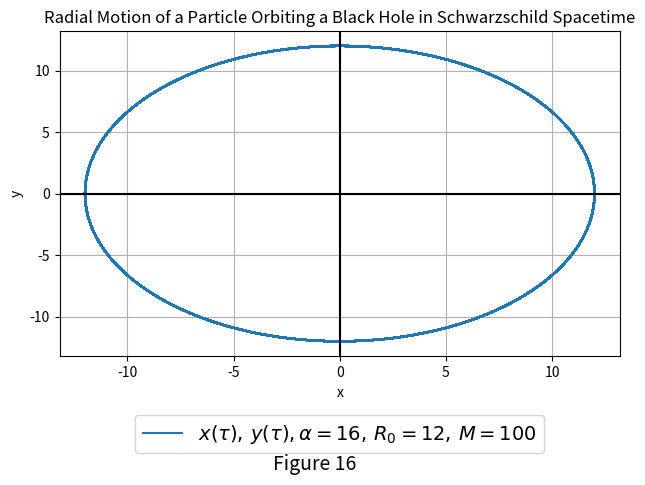

Reproduce this figure in Python.
import numpy as np
import matplotlib.pyplot as plt
plt.clf() # Clears figure

# parameters
R0 = 12 # Initial radius, has to be greater than or equal to 6
alpha = 16 # Angular momentum, has to be greater than 12, for circular orbit set to R0/(1-3/R0)
dRdTau0 = 0 # Boundary condition, no initial radial motion at tau=0
M = 100 # Mass

def d2RdTau2(R): # Defines the derivative as a function
    return -1/((R**2)*(M**2)) + alpha/((R**3)*(M**2)) - 3*alpha/((R**4)*(M**2))

endTau = 5000 # End proper time
steps = 20000 # Steps for controllable degree of accuracy
taus = np.linspace(0, endTau, steps) # An array with size of steps with equally spaces numbers between 0 and the end tau
h = taus[1]-taus[0] # Step length

R = np.zeros(len(taus)) # Creates an array of 0's with size of how many taus there are
dRdTau = np.zeros(len(taus)) # Same as above but for radial motion
R[0] = R0 # Sets initial radius
dRdTau[0] = dRdTau0 # Sets initila radial motion

for i in range(len(taus)-1): # Start of Runge-Kutta 4
    k1_R = dRdTau[i] # Setting initial radial motion
    k1_dRdTau = d2RdTau2(R[i]) # Setting initial radial acceleration
    k2_R = dRdTau[i] + 0.5*h*k1_dRdTau # Estimated radial motion halfway to next step
    k2_dRdTau = d2RdTau2(R[i] + 0.5*h*k1_R) # Estimated radial acceleration halfway to next step
    k3_R = dRdTau[i] + 0.5*h*k2_dRdTau # Use previous estimate to make another
    k3_dRdTau = d2RdTau2(R[i] + 0.5*0.5*h*k2_R) # Same as above
    k4_R = dRdTau[i] + h*k3_dRdTau # Estimated radial motion for end of step
    k4_dRdTau = d2RdTau2(R[i] + h*k3_R) # Estimated radial acceleration for end of step
    R[i+1] = R[i] + (h/6.0)*(k1_R + 2*k2_R + 2*k3_R +k4_R) # By combining all estimates we get a weighted average for R after the step
    dRdTau[i+1] = dRdTau[i] + (h/6.0)*(k1_dRdTau + 2*k2_dRdTau + 2*k3_dRdTau + k4_dRdTau) # By combining all esimates we get a weighted average for radial motion after the step

# Next section is for part 6 only:
x = np.zeros(len(taus)) 
y = np.zeros(len(taus))
for i in range(len(taus)):
    x[i] = R[i]*np.cos(0.1*taus[i]) # Uses given theta to get x
    y[i] = R[i]*np.sin(0.1*taus[i]) # Uses given theta to get y

plt.plot(x, y, label=fr"$x(\tau),\, y(\tau), \alpha={alpha},\, R_0={R0},\, M={M}$") # Plots parameterised x by y and labels parameters
plt.xlabel(r"x") # Labels x axis
plt.ylabel(r"y") # Labels y axis

plt.axhline(y=0, color='k') # Making axis clearer
plt.axvline(x=0,color='k') # Making axis clearer

plt.title("Radial Motion of a Particle Orbiting a Black Hole in Schwarzschild Spacetime") # Descriptive title
plt.grid(True) # Adds grid
plt.legend(loc='upper center', bbox_to_anchor=(0.5,-0.15), fontsize=14) # Moving legend outside of graph and making it bigger
plt.tight_layout() # Makes graph fit nicer
figNum="Figure 16" # Figure number to label graph
plt.figtext(0.5,0.01,figNum,wrap=True,horizontalalignment='center',fontsize=14) # Adds the label with figure number
plt.savefig("plot.png") # Saves figure
